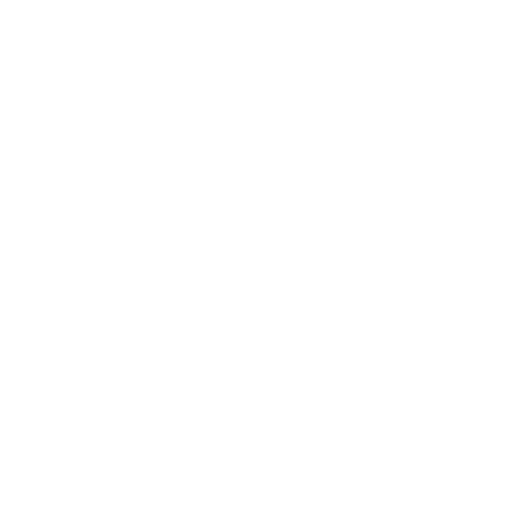
t = 0.00 s
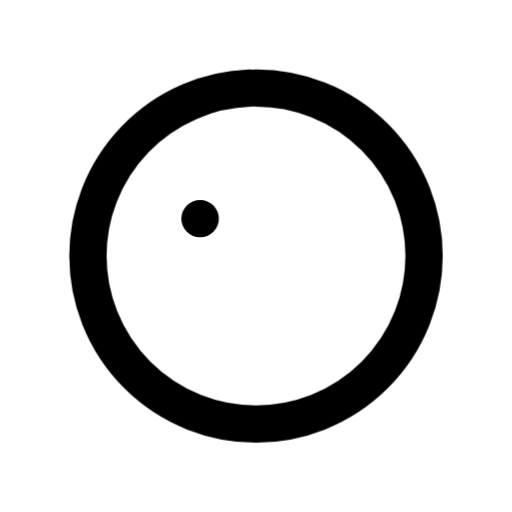
t = 0.44 s
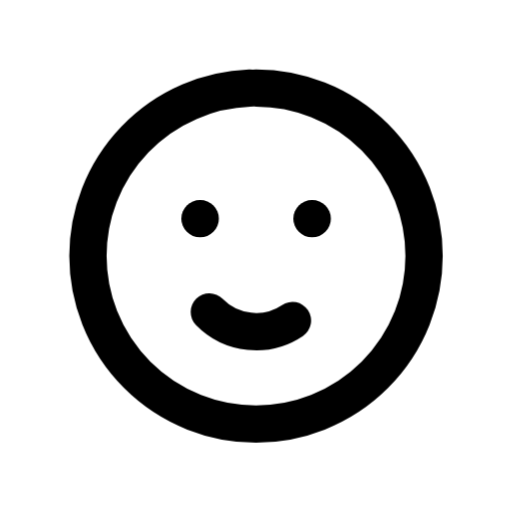
t = 0.88 s
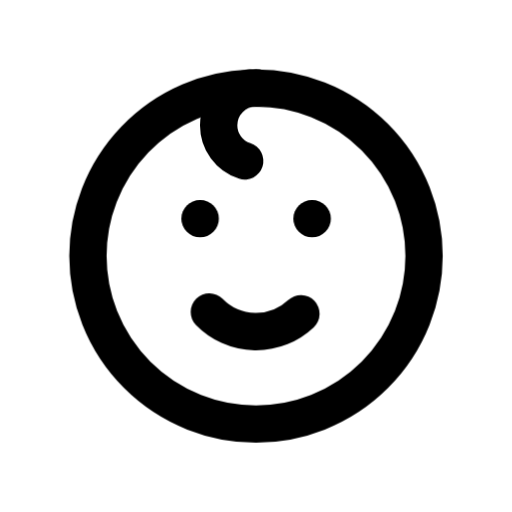
t = 1.25 s
t = 1.79 s: frame unchanged from t = 1.25 s, image omitted
t = 2.33 s: frame unchanged from t = 1.25 s, image omitted

The animated SVG that drew these frames (rendered in a browser with its animation timeline set to each time). Animation: 5 CSS @keyframes rules; one cycle of 2.65 s, repeats indefinitely.

<svg xmlns="http://www.w3.org/2000/svg" width="24" height="24" fill="none" stroke="currentColor" stroke-linecap="round" stroke-linejoin="round" stroke-width="2" viewBox="0 0 24 24">
    <!-- Generated by scripts/icon-expansion/generate.mjs -->
    <!-- Adapted from Tabler Icons 3.34.1.
MIT License

Copyright (c) 2020-2024 Paweł Kuna

Permission is hereby granted, free of charge, to any person obtaining a copy
of this software and associated documentation files (the "Software"), to deal
in the Software without restriction, including without limitation the rights
to use, copy, modify, merge, publish, distribute, sublicense, and/or sell
copies of the Software, and to permit persons to whom the Software is
furnished to do so, subject to the following conditions:

The above copyright notice and this permission notice shall be included in all
copies or substantial portions of the Software.

THE SOFTWARE IS PROVIDED "AS IS", WITHOUT WARRANTY OF ANY KIND, EXPRESS OR
IMPLIED, INCLUDING BUT NOT LIMITED TO THE WARRANTIES OF MERCHANTABILITY,
FITNESS FOR A PARTICULAR PURPOSE AND NONINFRINGEMENT. IN NO EVENT SHALL THE
AUTHORS OR COPYRIGHT HOLDERS BE LIABLE FOR ANY CLAIM, DAMAGES OR OTHER
LIABILITY, WHETHER IN AN ACTION OF CONTRACT, TORT OR OTHERWISE, ARISING FROM,
OUT OF OR IN CONNECTION WITH THE SOFTWARE OR THE USE OR OTHER DEALINGS IN THE
SOFTWARE. -->
    <!-- Motion: trace each stroke from its own origin, accumulate the drawing, then hold before restarting. -->
    <style>
        @media (prefers-reduced-motion: no-preference) {
            @keyframes ira-stroke-mood-kid-0 { 0% { stroke-dashoffset: 1; opacity: 0; } 0.4% { opacity: 1; } 9.4%, 88% { stroke-dashoffset: 0; opacity: 1; } 100% { stroke-dashoffset: 0; opacity: 0; } }
            [data-ira-stroke-reveal="mood-kid"] [data-ira-line="0"] { stroke-dasharray: 1 1; animation: ira-stroke-mood-kid-0 2.65s cubic-bezier(.25,.65,.35,1) infinite; }
            @keyframes ira-stroke-mood-kid-1 { 0%, 9.4% { stroke-dashoffset: 1; opacity: 0; } 9.8% { opacity: 1; } 18.8%, 88% { stroke-dashoffset: 0; opacity: 1; } 100% { stroke-dashoffset: 0; opacity: 0; } }
            [data-ira-stroke-reveal="mood-kid"] [data-ira-line="1"] { stroke-dasharray: 1 1; animation: ira-stroke-mood-kid-1 2.65s cubic-bezier(.25,.65,.35,1) infinite; }
            @keyframes ira-stroke-mood-kid-2 { 0%, 18.8% { stroke-dashoffset: 1; opacity: 0; } 19.2% { opacity: 1; } 28.2%, 88% { stroke-dashoffset: 0; opacity: 1; } 100% { stroke-dashoffset: 0; opacity: 0; } }
            [data-ira-stroke-reveal="mood-kid"] [data-ira-line="2"] { stroke-dasharray: 1 1; animation: ira-stroke-mood-kid-2 2.65s cubic-bezier(.25,.65,.35,1) infinite; }
            @keyframes ira-stroke-mood-kid-3 { 0%, 28.2% { stroke-dashoffset: 1; opacity: 0; } 28.6% { opacity: 1; } 37.6%, 88% { stroke-dashoffset: 0; opacity: 1; } 100% { stroke-dashoffset: 0; opacity: 0; } }
            [data-ira-stroke-reveal="mood-kid"] [data-ira-line="3"] { stroke-dasharray: 1 1; animation: ira-stroke-mood-kid-3 2.65s cubic-bezier(.25,.65,.35,1) infinite; }
            @keyframes ira-stroke-mood-kid-4 { 0%, 37.6% { stroke-dashoffset: 1; opacity: 0; } 38% { opacity: 1; } 47%, 88% { stroke-dashoffset: 0; opacity: 1; } 100% { stroke-dashoffset: 0; opacity: 0; } }
            [data-ira-stroke-reveal="mood-kid"] [data-ira-line="4"] { stroke-dasharray: 1 1; animation: ira-stroke-mood-kid-4 2.65s cubic-bezier(.25,.65,.35,1) infinite; }
        }
    </style>
    <g data-ira-stroke-reveal="mood-kid"><g transform="translate(1.5 1.5) scale(.875)"><path data-ira-line="0" pathLength="1" d="M12 3A9 9 0 1 1 12 21A9 9 0 1 1 12 3z"/><path data-ira-line="1" pathLength="1" d="M9 10L9.01 10"/><path data-ira-line="2" pathLength="1" d="M15 10L15.01 10"/><path data-ira-line="3" pathLength="1" d="M9.5 15A3.5 3.5 0 0 0 14.5 15"/></g><g transform="translate(1.5 1.5) scale(.875)"><path data-ira-line="4" pathLength="1" d="M12 3A2 2 0 0 0 12 7"/></g></g>
</svg>
